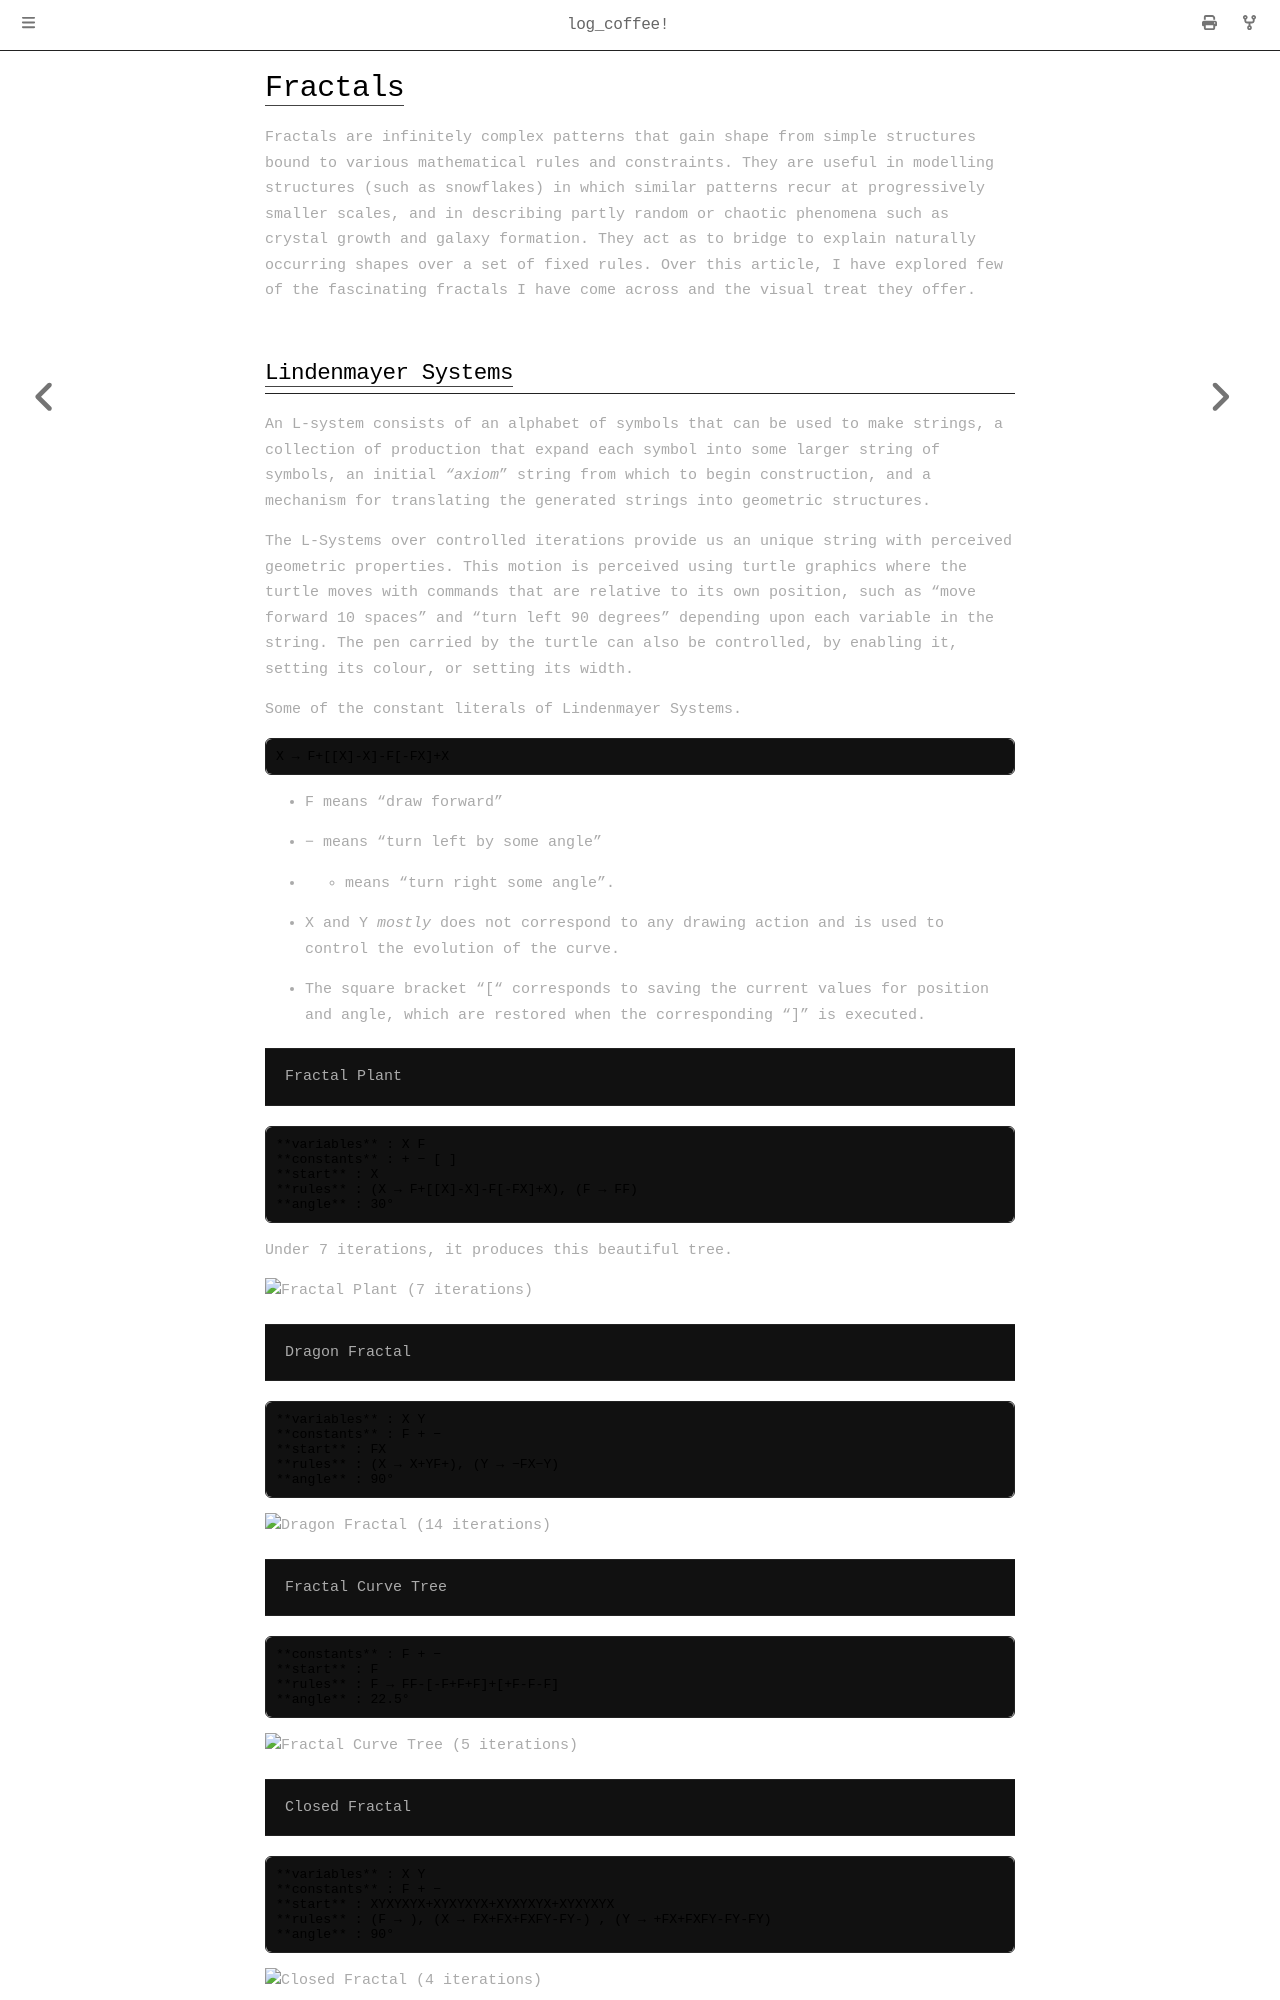

repository: Spockuto/blog · page: archive/fractals.html · generator: mdbook


# Fractals

Fractals are infinitely complex patterns that gain shape from simple structures bound to various mathematical rules and constraints. They are useful in modelling structures (such as snowflakes) in which similar patterns recur at progressively smaller scales, and in describing partly random or chaotic phenomena such as crystal growth and galaxy formation. They act as to bridge to explain naturally occurring shapes over a set of fixed rules. Over this article, I have explored few of the fascinating fractals I have come across and the visual treat they offer.

## Lindenmayer Systems

An L-system consists of an alphabet of symbols that can be used to make strings, a collection of production that expand each symbol into some larger string of symbols, an initial *“axiom*” string from which to begin construction, and a mechanism for translating the generated strings into geometric structures.

The L-Systems over controlled iterations provide us an unique string with perceived geometric properties. This motion is perceived using turtle graphics where the turtle moves with commands that are relative to its own position, such as “move forward 10 spaces” and “turn left 90 degrees” depending upon each variable in the string. The pen carried by the turtle can also be controlled, by enabling it, setting its colour, or setting its width.

Some of the constant literals of Lindenmayer Systems.

    X → F+[[X]-X]-F[-FX]+X

* F means “draw forward”

* − means “turn left by some angle”

* + means “turn right some angle”.

* X and Y *mostly* does not correspond to any drawing action and is used to control the evolution of the curve.

* The square bracket “[“ corresponds to saving the current values for position and angle, which are restored when the corresponding “]” is executed.
>  Fractal Plant

    **variables** : X F
    **constants** : + − [ ]
    **start** : X
    **rules** : (X → F+[[X]-X]-F[-FX]+X), (F → FF)
    **angle** : 30°

Under 7 iterations, it produces this beautiful tree.

![Fractal Plant (7 iterations)](https://cdn-images-1.medium.com/max/3564/1*ReJphFibIiZRdTil7UtJvA.png)
>  Dragon Fractal

    **variables** : X Y
    **constants** : F + −
    **start** : FX
    **rules** : (X → X+YF+), (Y → −FX−Y)
    **angle** : 90°

![Dragon Fractal (14 iterations)](https://cdn-images-1.medium.com/max/2332/1*Q93vRgGIDFYq0WDiY4B-IQ.png)
>  Fractal Curve Tree

    **constants** : F + −
    **start** : F
    **rules** : F → FF-[-F+F+F]+[+F-F-F]
    **angle** : 22.5°

![Fractal Curve Tree (5 iterations)](https://cdn-images-1.medium.com/max/2916/1*V-oaPUQyoLbiNSwqmMIEiQ.png)
>  Closed Fractal

    **variables** : X Y
    **constants** : F + −
    **start** : XYXYXYX+XYXYXYX+XYXYXYX+XYXYXYX
    **rules** : (F → ), (X → FX+FX+FXFY-FY-) , (Y → +FX+FXFY-FY-FY)
    **angle** : 90°

![Closed Fractal (4 iterations)](https://cdn-images-1.medium.com/max/2336/1*65LXAyZJ9pdcHla_WDf5Tg.png)

Code : [https://github.com/Spockuto/LSystems](https://github.com/Spockuto/LSystems)

Live demo : [http://vsekar.me/LSystems](http://vsekar.me/LSystems)
